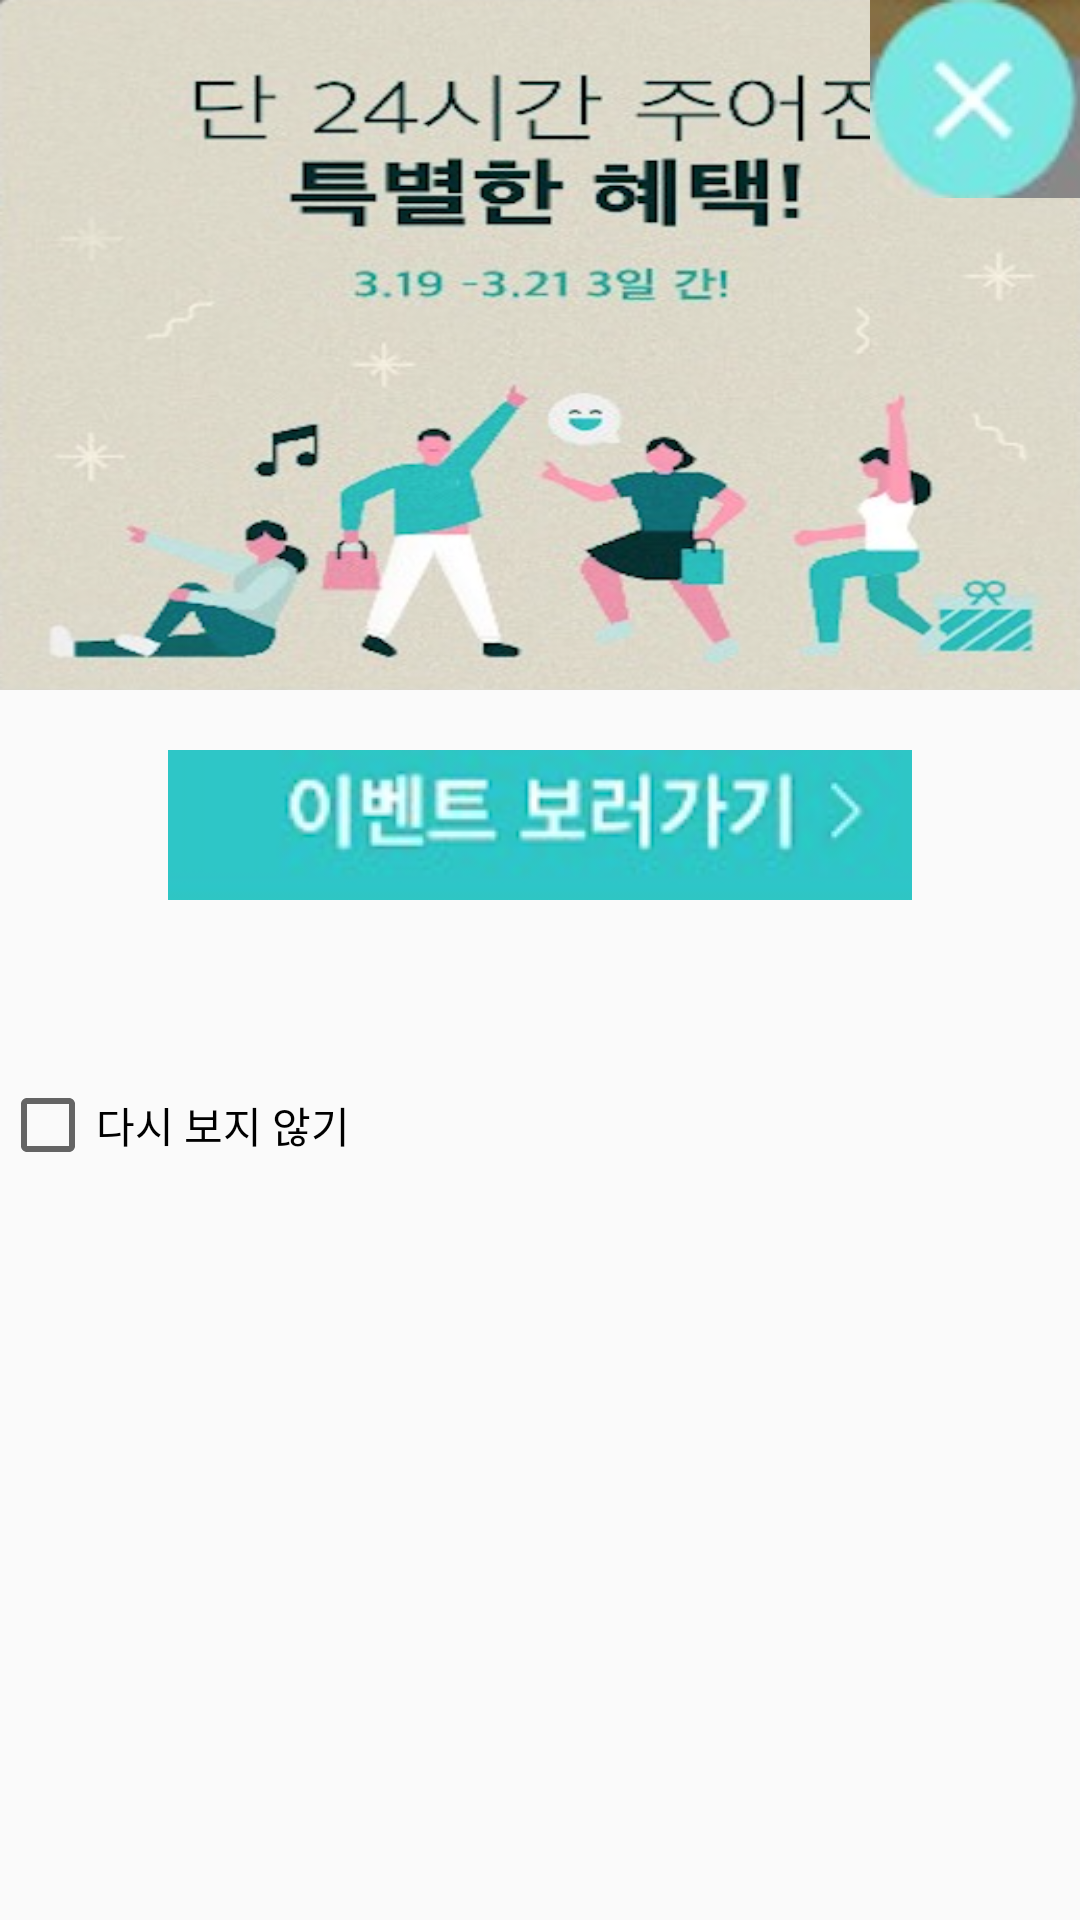

The Android layout XML behind this screen, and the referenced resources:
<!-- AndroidManifest.xml: application theme Theme.AppCompat.Light.NoActionBar -->
<!-- res/layout/main_popup_dialog.xml -->
<?xml version="1.0" encoding="utf-8"?>
<LinearLayout
    xmlns:android="http://schemas.android.com/apk/res/android"
    android:layout_width="match_parent"
    android:layout_height="400dp"
    android:orientation="vertical">
    <RelativeLayout
        android:layout_width="wrap_content"
        android:layout_height="wrap_content">



        <ImageView
            android:id="@+id/MainPopupImage"
            android:layout_width="match_parent"
            android:layout_height="230dp"
            android:layout_alignParentStart="true"
            android:layout_alignParentTop="true"
            android:layout_marginStart="0dp"
            android:layout_marginTop="0dp"
            android:scaleType="fitXY"
            android:src="@drawable/mainpopupimage" />

        <ImageView
            android:id="@+id/MainPopupX"
            android:layout_width="wrap_content"
            android:layout_height="wrap_content"
            android:layout_alignParentTop="true"
            android:layout_alignParentEnd="true"
            android:layout_marginTop="0dp"
            android:layout_marginEnd="0dp"
            android:src="@drawable/mainpopupx"
            android:layout_alignTop="@+id/MainPopupImage"/>

    </RelativeLayout>

    <LinearLayout
        android:layout_width="match_parent"
        android:layout_height="80dp"
        android:layout_alignParentStart="true"
        android:layout_gravity="center"
        android:orientation="vertical"
        android:textAlignment="center">

        <ImageButton
            android:id="@+id/MainPopupBox"
            android:layout_width="248dp"
            android:layout_height="50dp"
            android:layout_centerHorizontal="true"
            android:layout_gravity="center"
            android:layout_marginTop="20dp"
            android:src="@drawable/mainpopupbox"
            android:textAlignment="center" />

    </LinearLayout>


    <RelativeLayout
        android:layout_width="match_parent"
        android:layout_height="80dp"
        android:orientation="vertical"
        >

        <CheckBox
            android:id="@+id/MainPopupCheckbox"
            android:layout_width="wrap_content"
            android:layout_height="30dp"
            android:layout_alignParentStart="true"
            android:layout_alignParentBottom="true"
            android:layout_marginBottom="0dp"
            android:text="다시 보지 않기" />

    </RelativeLayout>

</LinearLayout>
<!-- resources referenced by this layout -->
<resources>
  <!-- drawable mainpopupbox: png bitmap (drawable, 40712 bytes) -->
  <!-- drawable mainpopupimage: png bitmap (drawable, 435004 bytes) -->
  <!-- drawable mainpopupx: png bitmap (drawable, 13815 bytes) -->
</resources>
